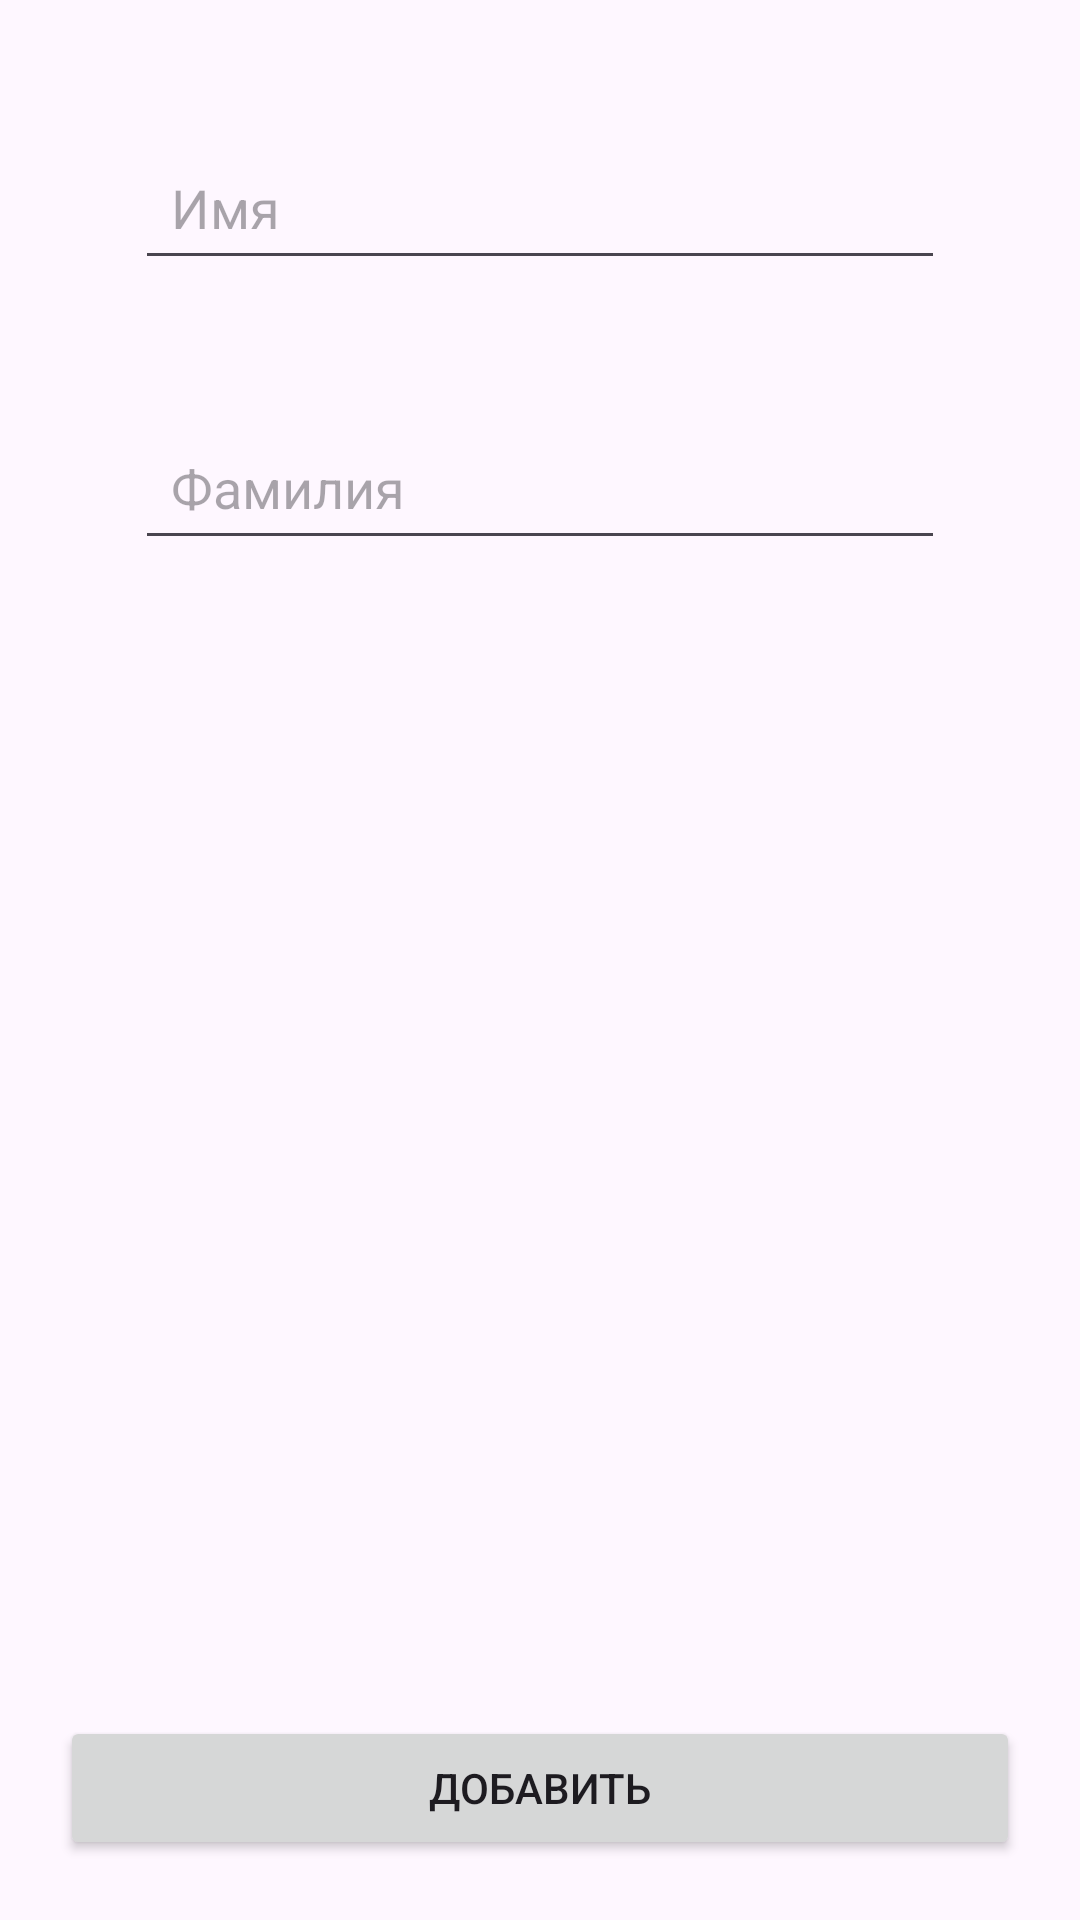

Reconstruct the res/layout file that produces this screen, plus the resources it refers to.
<!-- AndroidManifest.xml: application theme Theme.DB1 -->
<!-- res/layout/activity_add.xml -->
<?xml version="1.0" encoding="utf-8"?>
<androidx.constraintlayout.widget.ConstraintLayout xmlns:android="http://schemas.android.com/apk/res/android"
    xmlns:app="http://schemas.android.com/apk/res-auto"
    xmlns:tools="http://schemas.android.com/tools"
    android:layout_width="match_parent"
    android:layout_height="match_parent">

    <EditText
        android:id="@+id/editTextName"
        android:layout_width="match_parent"
        android:layout_height="wrap_content"
        android:layout_margin="45dp"
        android:hint="Имя"
        android:minHeight="48dp"
    android:padding="12dp"
    app:layout_constraintStart_toStartOf="parent"
    app:layout_constraintTop_toTopOf="parent"
    app:layout_constraintEnd_toEndOf="parent" />

    <EditText
        android:id="@+id/editTextAuthor"
        android:layout_width="match_parent"
        android:layout_height="wrap_content"
        android:layout_margin="45dp"
        android:hint="Фамилия"
        android:minHeight="48dp"
    android:padding="12dp"
    app:layout_constraintStart_toStartOf="parent"
    app:layout_constraintTop_toBottomOf="@id/editTextName"
    app:layout_constraintEnd_toEndOf="parent" />

    <Button
        android:id="@+id/add"
        android:layout_width="match_parent"
        android:layout_height="wrap_content"
        android:layout_margin="20dp"
        android:text="Добавить"
        app:layout_constraintBottom_toBottomOf="parent"
        app:layout_constraintEnd_toEndOf="parent"
        app:layout_constraintStart_toStartOf="parent"
        tools:layout_editor_absoluteY="595dp" />

</androidx.constraintlayout.widget.ConstraintLayout>
<!-- resources referenced by this layout -->
<resources>
  <style name="Theme.DB1" parent="Base.Theme.DB1" />
  <style name="Base.Theme.DB1" parent="Theme.Material3.DayNight.NoActionBar">
          
          
      </style>
</resources>
